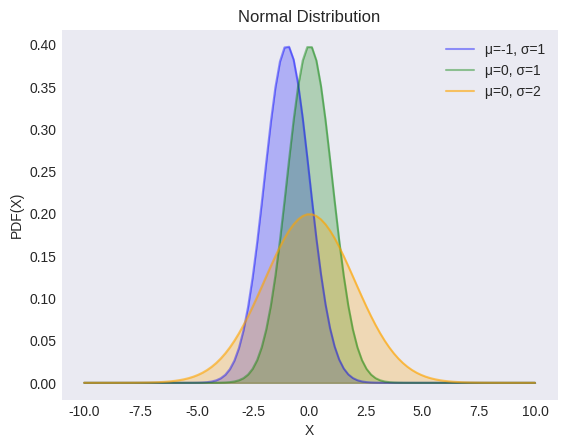

Write the Python code that produced this figure. (Note: this script raises an exception after producing the figure.)
"""
[redacted]
[redacted]
"""
from os import path

import matplotlib.pyplot as plt
import numpy as np
from scipy import stats

plt.style.use("seaborn-v0_8-dark")

locs = [-1, 0, 0]
scales = [1, 1, 2]
colors = ["blue", "green", "orange"]
alphas = [0.4, 0.4, 0.6]

X = np.linspace(-10, 10, 100)

_, ax = plt.subplots()

for loc, scale, color, alpha in zip(locs, scales, colors, alphas):
    y = stats.norm(loc=loc, scale=scale).pdf(X)
    ax.plot(X, y, label=f"μ={loc}, σ={scale}", color=color, alpha=alpha)
    ax.fill_between(X, y, color=color, alpha=0.25)

ax.set(xlabel="X", ylabel="PDF(X)", title="Normal Distribution")
ax.legend()

filename, extension = path.splitext(path.basename(__file__))
plt.savefig(f"../../images/distrs/{filename}.png")
plt.show()
